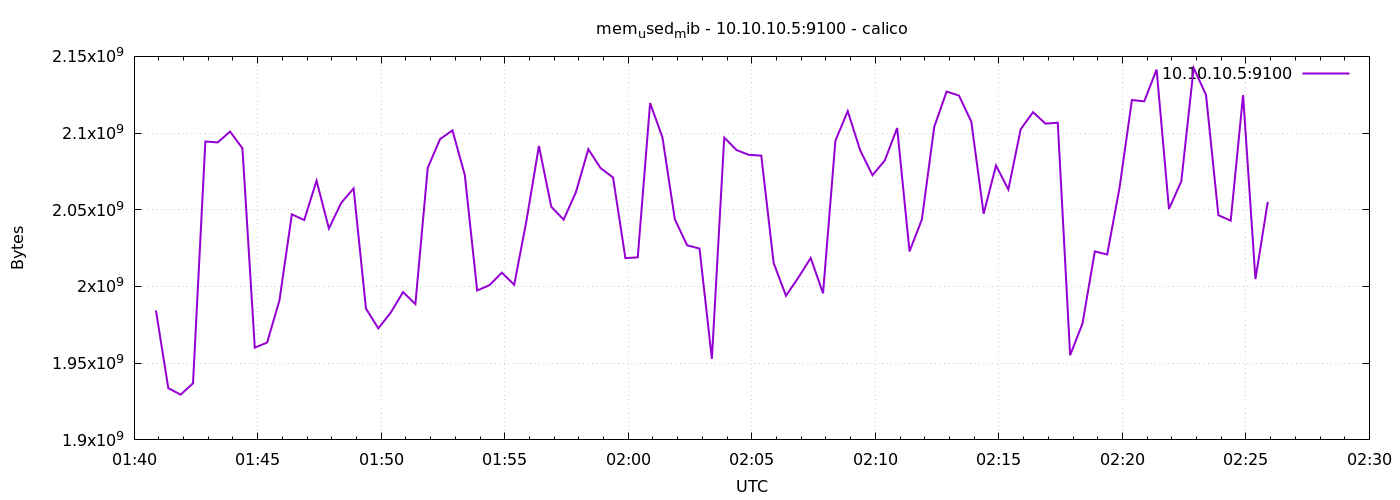

Source data for this figure (header and first rows):
1776735653	1984335872
1776735683	1933713408
1776735713	1929506816
1776735743	1936953344
1776735773	2094514176
1776735803	2093916160
1776735833	2101010432
1776735863	2090110976
1776735893	1960124416
1776735923	1963495424
1776735953	1991041024
1776735983	2047045632
1776736013	2043293696
1776736043	2068967424
1776736073	2037796864
1776736103	2054549504
1776736133	2063908864
1776736163	1985597440
1776736193	1972711424
1776736223	1982885888
1776736253	1996349440
1776736283	1988562944
1776736313	2077315072
1776736343	2096107520
1776736373	2101772288
1776736403	2072694784
1776736433	1997389824
1776736463	2000887808
1776736493	2009022464
1776736523	2001113088
1776736553	2043269120
1776736583	2091601920
1776736613	2051960832
1776736643	2043555840
1776736673	2061590528
1776736703	2089480192
1776736733	2077081600
1776736763	2071121920
1776736793	2018480128
1776736823	2018996224
1776736853	2119553024
1776736883	2097188864
1776736913	2043838464
1776736943	2026840064
1776736973	2024722432
1776737003	1952841728
1776737033	2097061888
1776737063	2088923136
1776737093	2085777408
1776737123	2085318656
1776737153	2015309824
1776737183	1993953280
1776737213	2005790720
1776737243	2018570240
1776737273	1995579392
1776737303	2095050752
1776737333	2114297856
1776737363	2088869888
1776737393	2072530944
1776737423	2082209792
1776737453	2103300096
... 30 more rows
